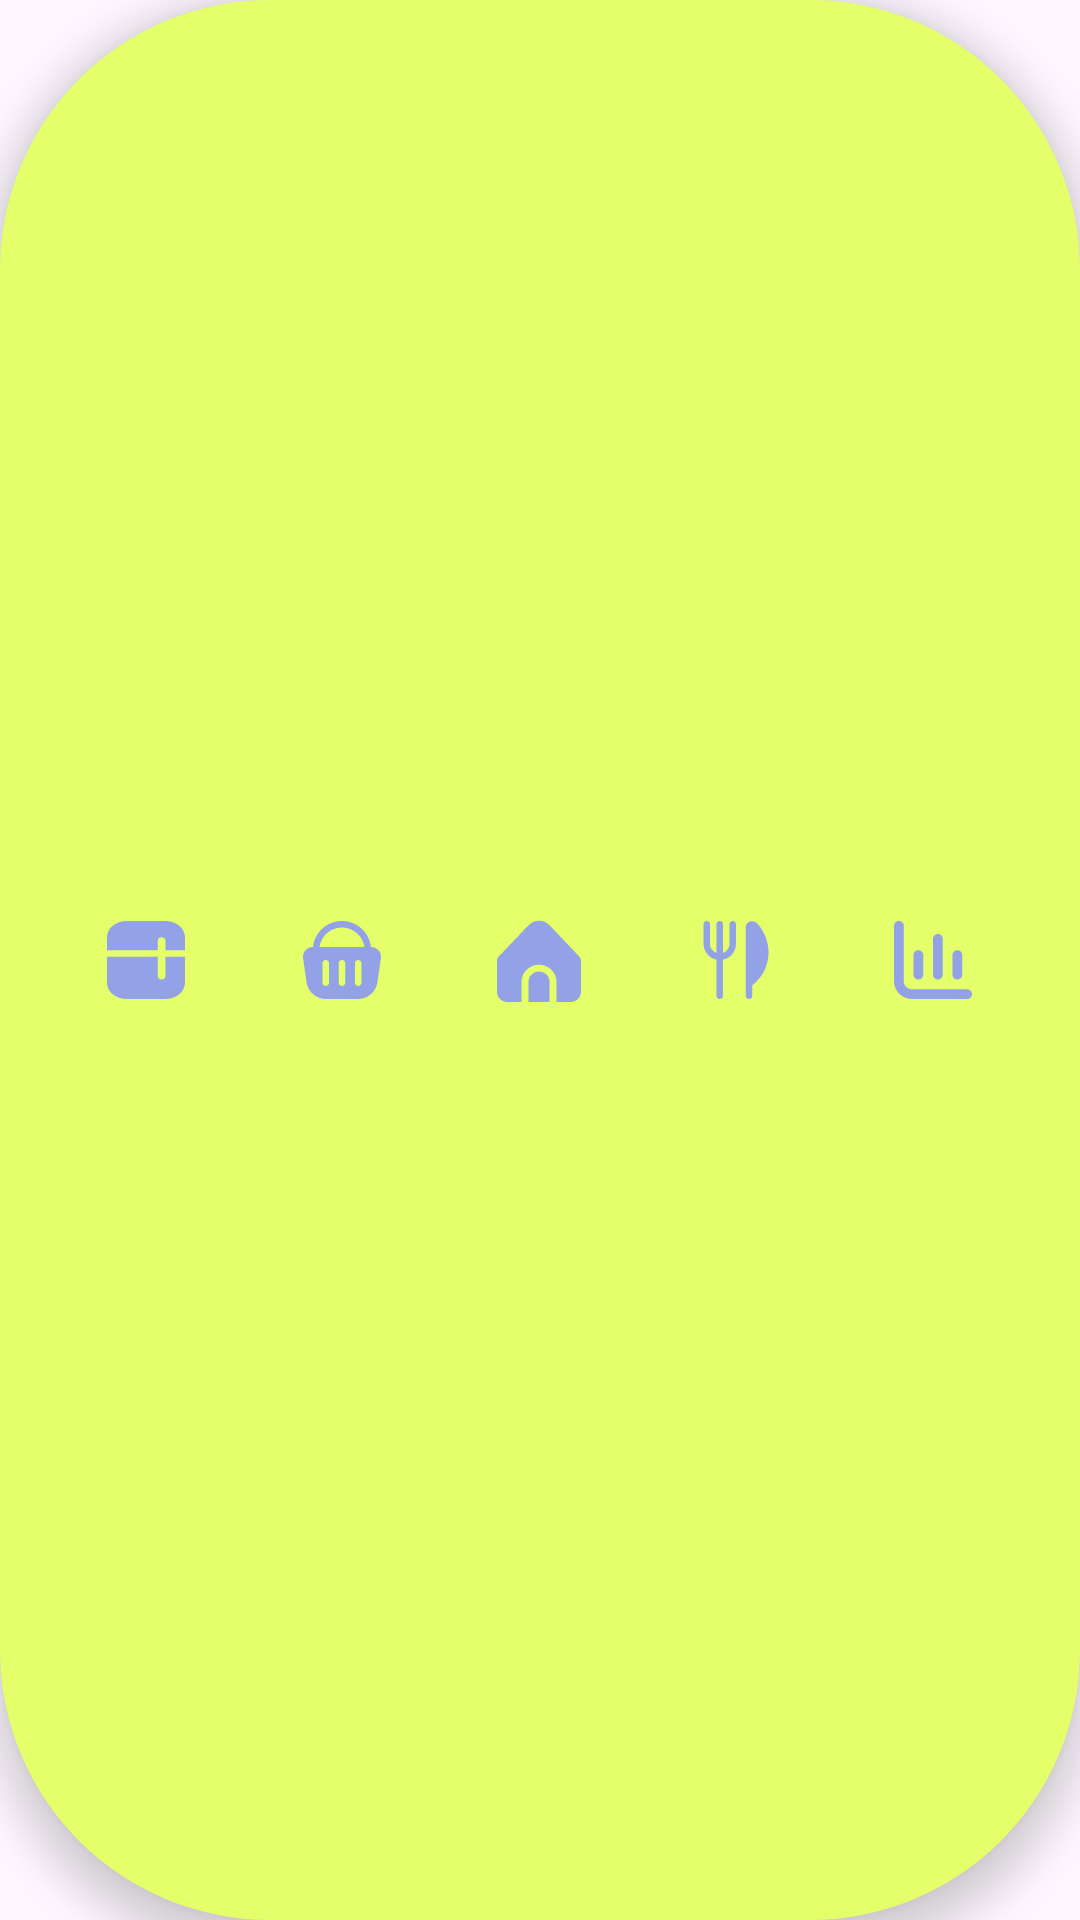

Layout XML and referenced resources for this Android screen:
<!-- AndroidManifest.xml: application theme Theme.Polochka -->
<!-- res/layout/view_bottom_app_menu.xml -->
<?xml version="1.0" encoding="utf-8"?>
<FrameLayout
    xmlns:android="http://schemas.android.com/apk/res/android"
    android:id="@+id/bottomMenuRoot"
    android:layout_width="match_parent"
    android:layout_height="72dp"
    android:background="@drawable/shape_bottom_menu"
    android:elevation="8dp"
    android:paddingStart="16dp"
    android:paddingEnd="16dp">

    <LinearLayout
        android:layout_width="match_parent"
        android:layout_height="match_parent"
        android:orientation="horizontal"
        android:gravity="center"
        android:weightSum="5">

        
        <FrameLayout
            android:id="@+id/storageMenuButton"
            android:layout_width="0dp"
            android:layout_height="48dp"
            android:layout_weight="1"
            android:background="@drawable/selector_menu_item_background"
            android:clickable="true"
            android:focusable="true"
            android:contentDescription="@string/menu_storage">

            <ImageView
                android:layout_width="26dp"
                android:layout_height="26dp"
                android:layout_gravity="center"
                android:src="@drawable/ic_storage"
                android:contentDescription="@null"/>
        </FrameLayout>

        
        <FrameLayout
            android:id="@+id/shoppingMenuButton"
            android:layout_width="0dp"
            android:layout_height="48dp"
            android:layout_weight="1"
            android:background="@drawable/selector_menu_item_background"
            android:clickable="true"
            android:focusable="true"
            android:contentDescription="@string/menu_shopping">

            <ImageView
                android:layout_width="26dp"
                android:layout_height="26dp"
                android:layout_gravity="center"
                android:src="@drawable/ic_shopping"
                android:contentDescription="@null"/>
        </FrameLayout>

        
        <FrameLayout
            android:id="@+id/homeMenuButton"
            android:layout_width="0dp"
            android:layout_height="48dp"
            android:layout_weight="1"
            android:background="@drawable/selector_menu_item_background"
            android:clickable="true"
            android:focusable="true"
            android:contentDescription="@string/menu_home">

            <ImageView
                android:layout_width="28dp"
                android:layout_height="28dp"
                android:layout_gravity="center"
                android:src="@drawable/ic_home"
                android:contentDescription="@null"/>
        </FrameLayout>

        
        <FrameLayout
            android:id="@+id/recipesMenuButton"
            android:layout_width="0dp"
            android:layout_height="48dp"
            android:layout_weight="1"
            android:background="@drawable/selector_menu_item_background"
            android:clickable="true"
            android:focusable="true"
            android:contentDescription="@string/menu_recipes">

            <ImageView
                android:layout_width="26dp"
                android:layout_height="26dp"
                android:layout_gravity="center"
                android:src="@drawable/ic_recipes"
                android:contentDescription="@null"/>
        </FrameLayout>

        
        <FrameLayout
            android:id="@+id/profileMenuButton"
            android:layout_width="0dp"
            android:layout_height="48dp"
            android:layout_weight="1"
            android:background="@drawable/selector_menu_item_background"
            android:clickable="true"
            android:focusable="true"
            android:contentDescription="@string/menu_profile">

            <ImageView
                android:layout_width="26dp"
                android:layout_height="26dp"
                android:layout_gravity="center"
                android:src="@drawable/ic_stats"
                android:contentDescription="@null"/>
        </FrameLayout>

    </LinearLayout>

</FrameLayout>
<!-- resources referenced by this layout -->
<resources>
  <!-- drawable ic_home (drawable) -->
  <vector xmlns:android="http://schemas.android.com/apk/res/android"
      android:width="30dp"
      android:height="30dp"
      android:viewportWidth="30"
      android:viewportHeight="30">
    <group>
      <clip-path
          android:pathData="M0,0h30v30h-30z"/>
      <path
          android:pathData="M21.25,22.737V30H26.25C28.321,30 30,28.374 30,26.369V15.328C30,14.7 29.748,14.095 29.296,13.644L18.674,2.523C16.799,0.559 13.636,0.439 11.608,2.254C11.512,2.34 11.419,2.43 11.33,2.523L0.726,13.64C0.261,14.094 -0,14.707 0,15.347V26.369C0,28.374 1.679,30 3.75,30H8.75V22.737C8.773,19.437 11.525,16.742 14.848,16.664C18.282,16.584 21.224,19.325 21.25,22.737Z"
          android:fillColor="#93A2E6"/>
      <path
          android:pathData="M15,19.106C12.929,19.106 11.25,20.732 11.25,22.738V30H18.75V22.738C18.75,20.732 17.071,19.106 15,19.106Z"
          android:fillColor="#93A2E6"/>
    </group>
  </vector>
  <!-- drawable ic_storage (drawable) -->
  <vector xmlns:android="http://schemas.android.com/apk/res/android"
      android:width="30dp"
      android:height="30dp"
      android:viewportWidth="30"
      android:viewportHeight="30">
    <path
        android:pathData="M0,11.25V6.25C0,2.804 3.365,0 7.5,0H22.5C26.635,0 30,2.804 30,6.25V11.25H22.5V7.5C22.5,6.81 21.83,6.25 21,6.25C20.17,6.25 19.5,6.81 19.5,7.5V11.25H0ZM22.5,13.75V21.25C22.5,21.941 21.83,22.5 21,22.5C20.17,22.5 19.5,21.941 19.5,21.25V13.75H0V23.75C0,27.196 3.365,30 7.5,30H22.5C26.635,30 30,27.196 30,23.75V13.75H22.5Z"
        android:fillColor="#93A2E6"/>
  </vector>
  <!-- drawable selector_menu_item_background (drawable) -->
  <?xml version="1.0" encoding="utf-8"?>
  <selector xmlns:android="http://schemas.android.com/apk/res/android">
  
      
      <item android:state_selected="true">
          <shape>
              <solid android:color="@android:color/transparent"/>
              <stroke
                  android:width="3dp"
                  android:color="@color/button_primary"/>
              <corners android:radius="90dp"/>
          </shape>
      </item>
  
      
      <item>
          <shape>
              <solid android:color="@android:color/transparent"/>
              <corners android:radius="24dp"/>
          </shape>
      </item>
  
  </selector>
  <!-- drawable shape_bottom_menu (drawable) -->
  <shape xmlns:android="http://schemas.android.com/apk/res/android">
      <solid android:color="@color/button_social" />
      <corners android:radius="90dp" />
  </shape>
  <string name="menu_home">Главная</string>
  <string name="menu_profile">Профиль</string>
  <string name="menu_recipes">Рецепты</string>
  <string name="menu_shopping">Покупки</string>
  <string name="menu_storage">Запасы</string>
  <style name="Theme.Polochka" parent="Base.Theme.Polochka" />
  <color name="button_primary">#93A2E6</color>
  <color name="button_social">#E4FF6A</color>
  <style name="Base.Theme.Polochka" parent="Theme.Material3.DayNight.NoActionBar">
          
          
      </style>
</resources>
